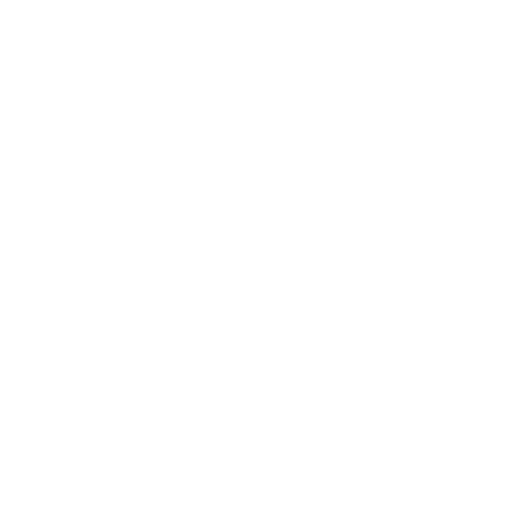
t = 0.00 s
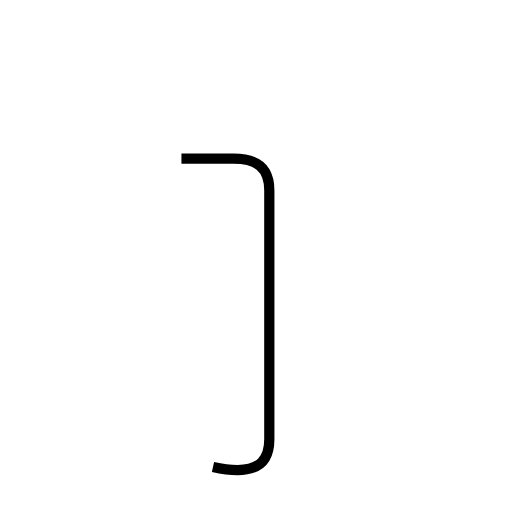
t = 1.26 s
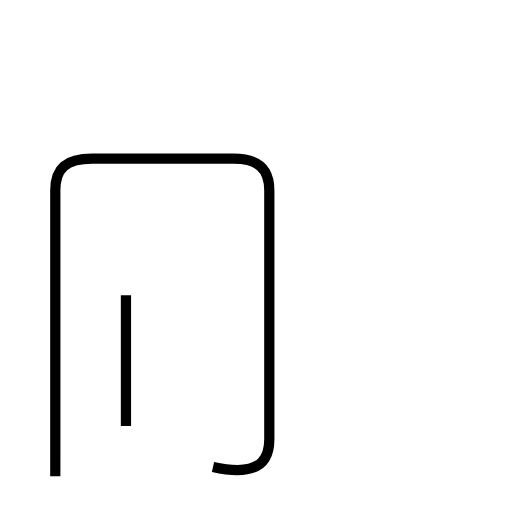
t = 2.91 s
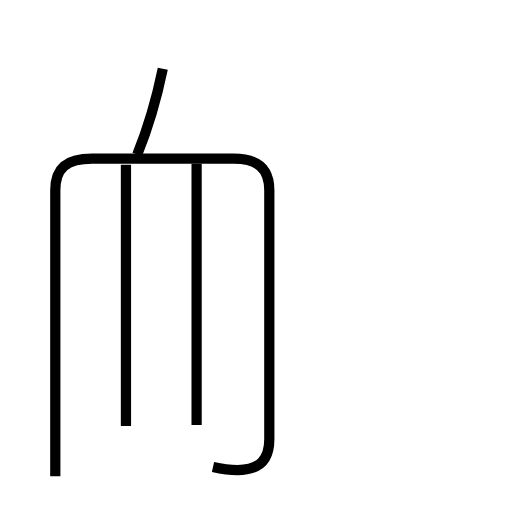
t = 4.32 s
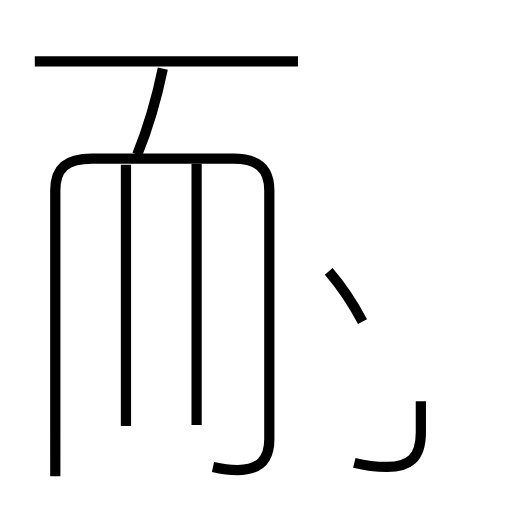
t = 5.62 s
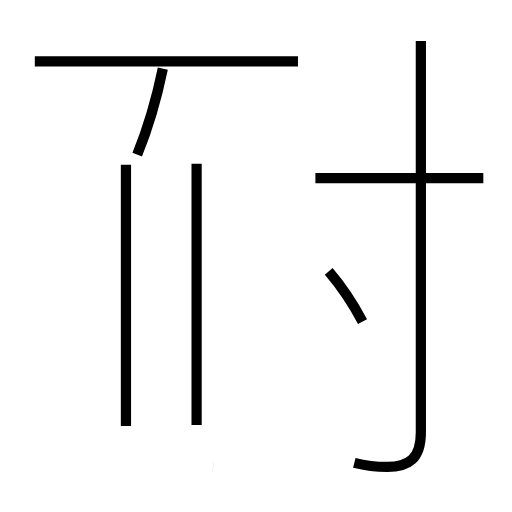
t = 7.17 s

The animated SVG that drew these frames (rendered in a browser with its animation timeline set to each time). Animation: 8 SMIL elements (animate=8); one cycle of 7.17 s.

<?xml version='1.0' encoding='utf-8'?>
<svg viewBox="0.0 -6.0 50.0 50.0" version="1.1" xmlns="http://www.w3.org/2000/svg"><rect x="-1000" y="-1000" width="2000" height="2000" stroke="white" fill="white" /><g style="fill:none;stroke:#000000;stroke-width:1"><path d="M 20.8 1.6 C 21.7 1.8 22.4 1.9 23.2 1.9 C 25.4 1.9 26.3 0.8 26.3 -1.1 L 26.3 -25.4 C 26.3 -27.6 25.1 -28.5 22.8 -28.5 L 9.0 -28.5 C 6.5 -28.5 5.4 -27.6 5.4 -25.4 L 5.4 2.5 " transform="translate(0.0 38.0)" stroke-dasharray="84.27105225160702" stroke-dashoffset="84.27105225160702"><animate attributeName="stroke-dashoffset" from="84.27105225160702" to="0" dur="2.5281315675482103s" begin="0s; anim_end.end" fill="freeze" id="anim0" /></path><path d="M 12.3 -2.4 L 12.3 -27.9 " transform="translate(0.0 38.0)" stroke-dasharray="25.5" stroke-dashoffset="25.5"><animate attributeName="stroke-dashoffset" from="25.5" to="0" dur="0.765s" begin="anim0.end" fill="freeze" id="anim1" /></path><path d="M 19.2 -2.5 L 19.2 -28.0 " transform="translate(0.0 38.0)" stroke-dasharray="25.5" stroke-dashoffset="25.5"><animate attributeName="stroke-dashoffset" from="25.5" to="0" dur="0.765s" begin="anim1.end" fill="freeze" id="anim2" /></path><path d="M 13.4 -28.9 C 14.5 -31.6 15.3 -34.4 15.9 -37.3 " transform="translate(0.0 38.0)" stroke-dasharray="8.77644491149429" stroke-dashoffset="8.77644491149429"><animate attributeName="stroke-dashoffset" from="8.77644491149429" to="0" dur="0.2632933473448287s" begin="anim2.end" fill="freeze" id="anim3" /></path><path d="M 35.4 -12.6 C 34.5 -14.3 33.3 -16.1 32.1 -17.5 " transform="translate(0.0 38.0)" stroke-dasharray="5.918846401118298" stroke-dashoffset="5.918846401118298"><animate attributeName="stroke-dashoffset" from="5.918846401118298" to="0" dur="0.17756539203354893s" begin="anim3.end" fill="freeze" id="anim4" /></path><path d="M 29.1 -38.0 L 3.4 -38.0 " transform="translate(0.0 38.0)" stroke-dasharray="25.700000000000003" stroke-dashoffset="25.700000000000003"><animate attributeName="stroke-dashoffset" from="25.700000000000003" to="0" dur="0.771s" begin="anim4.end" fill="freeze" id="anim5" /></path><path d="M 34.6 1.2 C 35.8 1.5 36.8 1.6 37.8 1.6 C 39.9 1.6 41.1 0.8 41.1 -1.8 L 41.1 -40.0 " transform="translate(0.0 38.0)" stroke-dasharray="46.92907138047753" stroke-dashoffset="46.92907138047753"><animate attributeName="stroke-dashoffset" from="46.92907138047753" to="0" dur="1.4078721414143258s" begin="anim5.end" fill="freeze" id="anim6" /></path><path d="M 47.2 -26.6 L 30.8 -26.6" transform="translate(0.0 38.0)" stroke-dasharray="16.400000000000002" stroke-dashoffset="16.400000000000002"><animate attributeName="stroke-dashoffset" from="16.400000000000002" to="0" dur="0.49200000000000005s" begin="anim6.end" fill="freeze" id="anim_end" /></path></g></svg>
